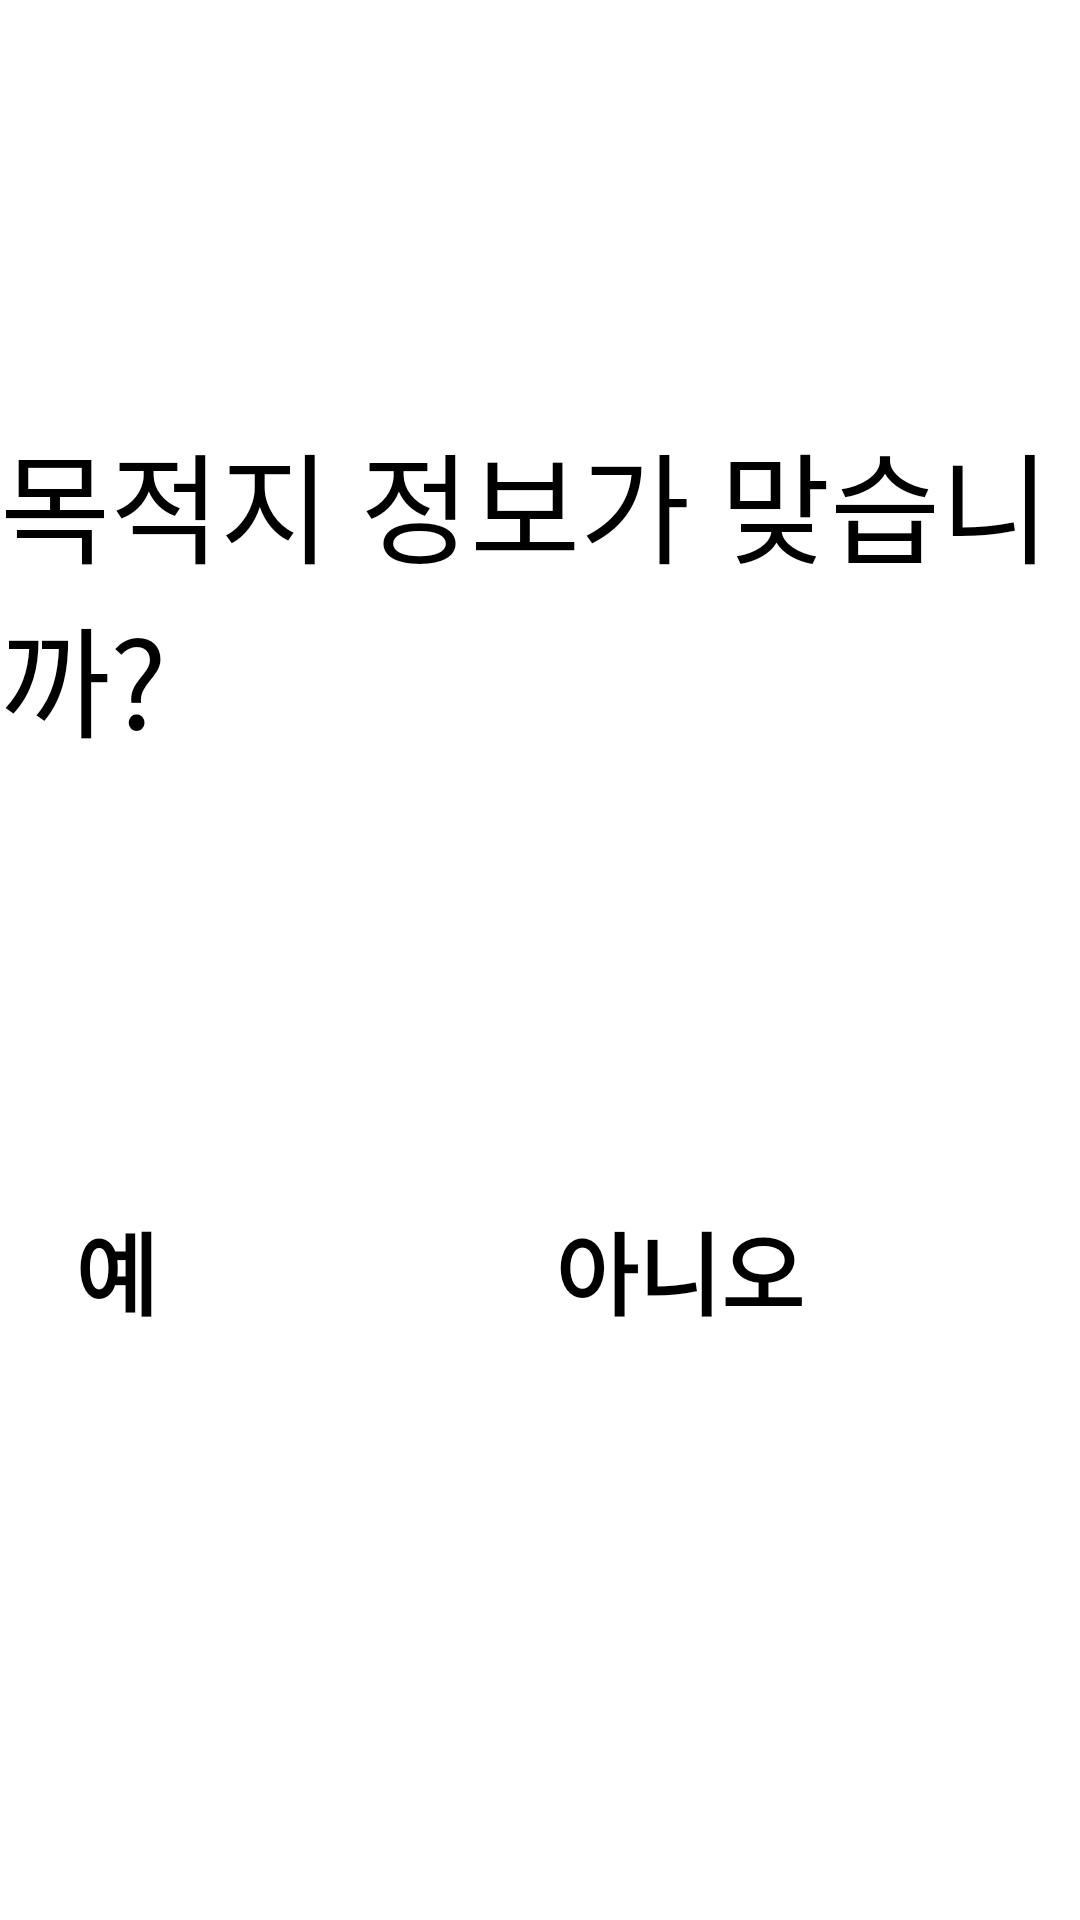

The Android layout XML behind this screen, and the referenced resources:
<!-- AndroidManifest.xml: application theme Theme.BusApplication_Sample -->
<!-- res/layout/reconfirm_destination.xml -->
<?xml version="1.0" encoding="utf-8"?>
<LinearLayout xmlns:android="http://schemas.android.com/apk/res/android"
    android:orientation="vertical"
    android:layout_width="match_parent"
    android:layout_height="match_parent"
    android:gravity="center">

    <TextView
        android:layout_width="wrap_content"
        android:layout_height="wrap_content"
        android:text="목적지 정보가 맞습니까?"
        android:textColor="@android:color/black"
        android:textSize="40dp"
        android:fontFamily="@font/samlip"/>

    <TextView
        android:paddingTop="10dp"
        android:id="@+id/question"
        android:layout_width="wrap_content"
        android:layout_height="wrap_content"
        android:textSize="50sp"
        android:textColor="#4948FF"
        android:textStyle="bold"
        android:fontFamily="@font/samlip"/>


    <LinearLayout
        android:layout_width="wrap_content"
        android:layout_height="wrap_content"
        android:orientation="horizontal"
        android:layout_gravity="center"
        android:paddingTop="70dp">

        <Button
            android:layout_width="150dp"
            android:layout_height="100dp"
            android:text="예"
            android:textSize="30sp"
            android:textStyle="bold"
            android:id="@+id/yes_btn"
            android:fontFamily="@font/samlip"
            android:layout_marginRight="5dp"/>

        <Button
            android:layout_width="150dp"
            android:layout_height="100dp"
            android:text="아니오"
            android:textStyle="bold"
            android:textSize="30sp"
            android:id="@+id/no_btn"
            android:fontFamily="@font/samlip"
            android:layout_marginLeft="5dp"/>

    </LinearLayout>

</LinearLayout>
<!-- resources referenced by this layout -->
<resources>
  <style name="Theme.BusApplication_Sample" parent="Theme.MaterialComponents.DayNight.DarkActionBar">
          
          <item name="colorPrimary">@color/purple_200</item>
          <item name="colorPrimaryVariant">@color/purple_700</item>
          <item name="colorOnPrimary">@color/black</item>
          
          <item name="colorSecondary">@color/teal_200</item>
          <item name="colorSecondaryVariant">@color/teal_200</item>
          <item name="colorOnSecondary">@color/black</item>
          
          <item name="android:statusBarColor" tools:targetApi="l">?attr/colorPrimaryVariant</item>
          
      </style>
  <color name="purple_200">#FFBB86FC</color>
  <color name="purple_700">#FF3700B3</color>
  <color name="black">#000000</color>
  <color name="teal_200">#FF03DAC5</color>
</resources>
